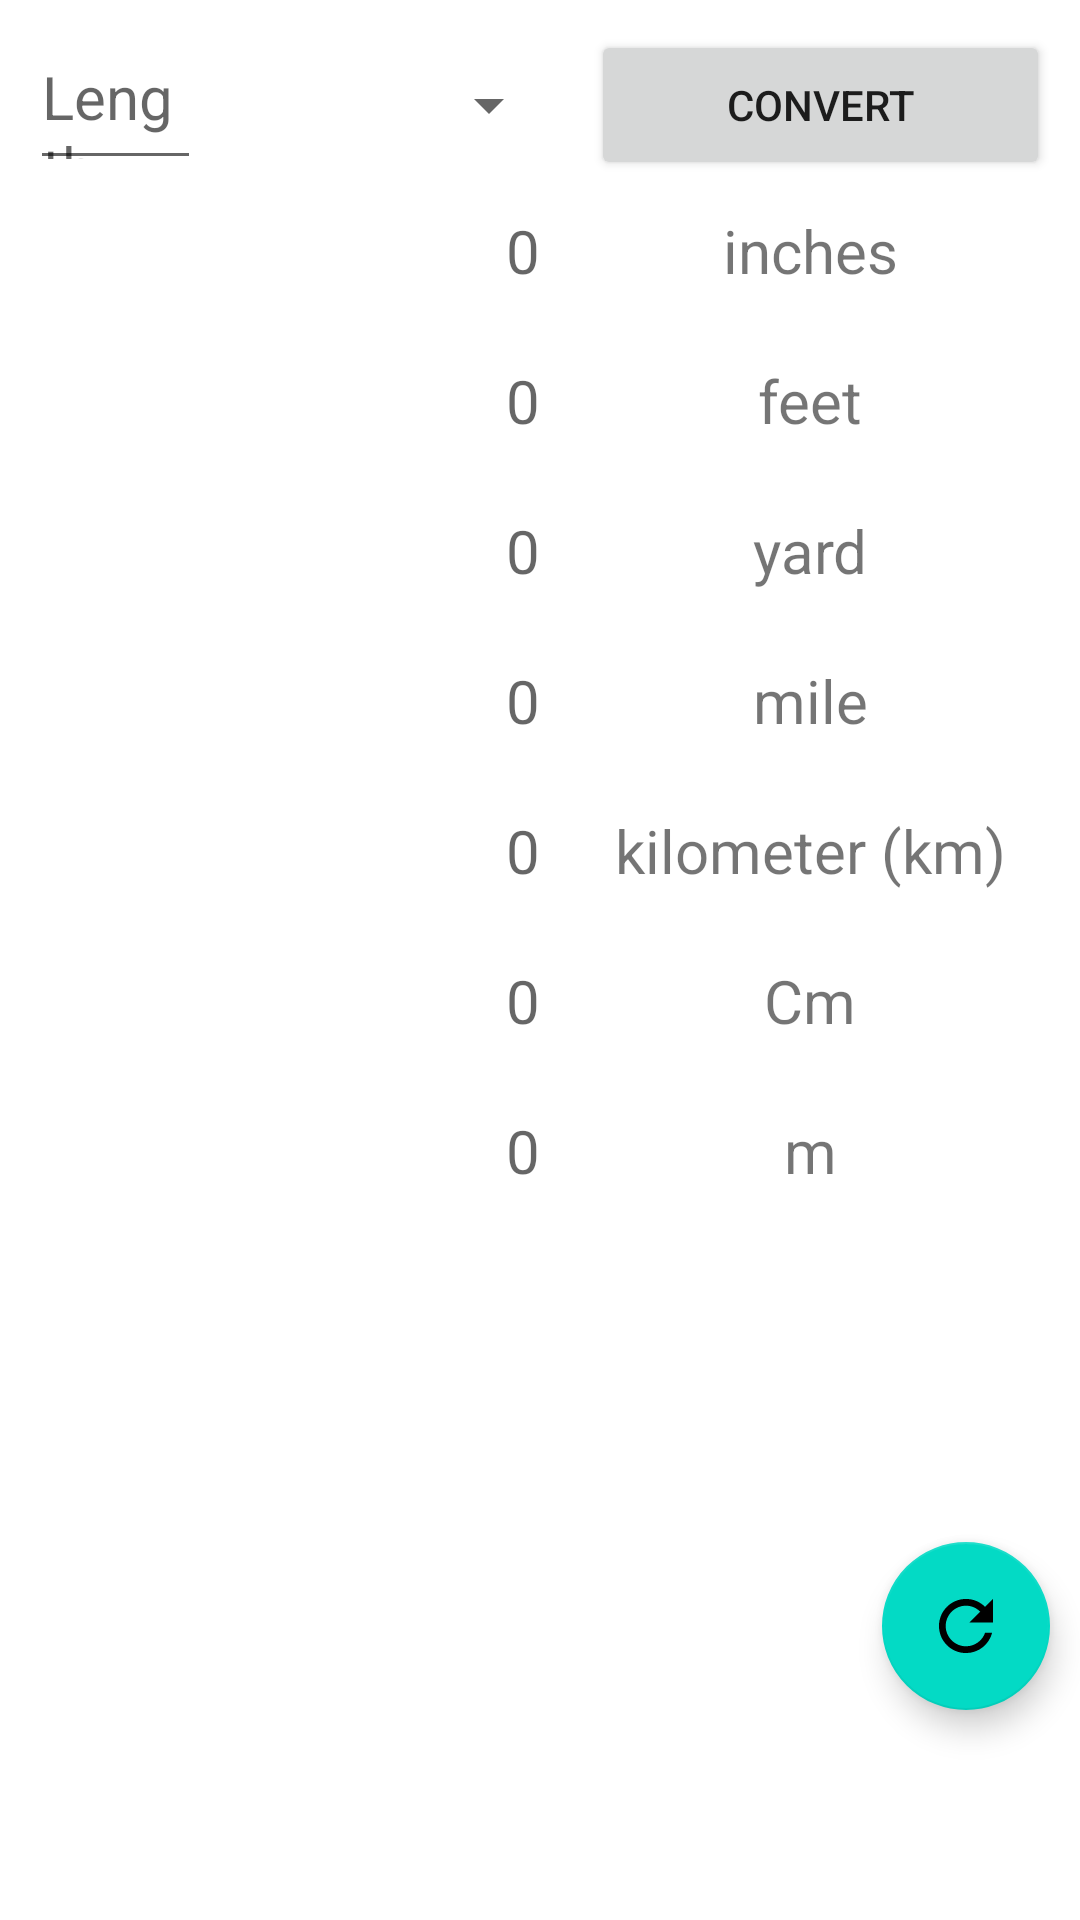

Reconstruct the res/layout file that produces this screen, plus the resources it refers to.
<!-- AndroidManifest.xml: application theme AppTheme -->
<!-- res/layout/fragment_length.xml -->
<?xml version="1.0" encoding="utf-8"?>
<androidx.constraintlayout.widget.ConstraintLayout xmlns:android="http://schemas.android.com/apk/res/android"
    xmlns:tools="http://schemas.android.com/tools"
    android:layout_width="match_parent"
    android:layout_height="match_parent"
    xmlns:app="http://schemas.android.com/apk/res-auto"
    tools:context=".LengthFragment">

    <EditText
        android:id="@+id/field1"
        android:layout_width="0dp"
        android:layout_height="50dp"
        android:textSize="20sp"
        android:layout_margin="10dp"
        android:hint="Length"
        app:layout_constraintTop_toTopOf="parent"
        app:layout_constraintEnd_toStartOf="@+id/unitSpin"
        app:layout_constraintBottom_toTopOf="@id/field2"
        app:layout_constraintStart_toStartOf="parent"
        />
    <Spinner
        android:id="@+id/unitSpin"
        android:layout_width="110dp"
        android:layout_height="50dp"
        android:layout_marginTop="10dp"
        android:textAlignment="textEnd"
        app:layout_constraintBottom_toTopOf="@id/text1"
        app:layout_constraintEnd_toStartOf="@id/buttonConvert"
        app:layout_constraintStart_toEndOf="@id/field1"
        app:layout_constraintTop_toTopOf="parent"
        app:layout_constraintVertical_bias="0.0" />

    <Button
        android:id="@+id/buttonConvert"
        android:layout_width="153dp"
        android:layout_height="50dp"
        android:text="Convert"
        android:layout_margin="10dp"
        app:layout_constraintBottom_toTopOf="@+id/text1"
        app:layout_constraintEnd_toEndOf="parent"
        app:layout_constraintStart_toEndOf="@id/unitSpin"
        app:layout_constraintTop_toTopOf="parent" />

    <TextView
        android:id="@+id/field2"
        android:layout_width="0dp"
        android:layout_height="50dp"
        android:hint="0"
        android:textSize="20sp"
        android:textAlignment="textEnd"
        app:layout_constraintBottom_toTopOf="@+id/field3"
        app:layout_constraintEnd_toStartOf="@+id/text1"
        app:layout_constraintStart_toStartOf="parent"
        app:layout_constraintTop_toBottomOf="@id/field1"
        />

    <TextView
        android:id="@+id/text1"
        android:layout_width="0dp"
        android:layout_height="50dp"
        android:text="inches"
        android:textSize="20sp"
        android:textAlignment="center"
        app:layout_constraintStart_toEndOf="@id/field2"
        app:layout_constraintTop_toBottomOf="@id/buttonConvert"
        app:layout_constraintBottom_toTopOf="@+id/text2"
        app:layout_constraintEnd_toEndOf="parent"/>

    <TextView
        android:id="@+id/field3"
        android:layout_width="0dp"
        android:layout_height="50dp"
        android:hint="0"
        android:textSize="20sp"
        android:textAlignment="textEnd"
        app:layout_constraintBottom_toTopOf="@+id/field4"
        app:layout_constraintEnd_toStartOf="@+id/text2"
        app:layout_constraintTop_toBottomOf="@id/field2"
        app:layout_constraintStart_toStartOf="parent"/>

    <TextView
        android:id="@+id/text2"
        android:layout_width="0dp"
        android:layout_height="50dp"
        android:text="feet"
        android:textSize="20sp"
        android:textAlignment="center"
        app:layout_constraintStart_toEndOf="@id/field3"
        app:layout_constraintTop_toBottomOf="@id/text1"
        app:layout_constraintBottom_toTopOf="@+id/text3"
        app:layout_constraintEnd_toEndOf="parent"/>

    <TextView
        android:id="@+id/field4"
        android:layout_width="0dp"
        android:layout_height="50dp"
        android:hint="0"
        android:textSize="20sp"
        android:textAlignment="textEnd"
        app:layout_constraintBottom_toTopOf="@+id/field5"
        app:layout_constraintEnd_toStartOf="@+id/text3"
        app:layout_constraintStart_toStartOf="parent"
        app:layout_constraintTop_toBottomOf="@id/field3"/>

    <TextView
        android:id="@+id/text3"
        android:layout_width="0dp"
        android:layout_height="50dp"
        android:text="yard"
        android:textSize="20sp"
        android:textAlignment="center"
        app:layout_constraintEnd_toEndOf="parent"
        app:layout_constraintStart_toEndOf="@id/field4"
        app:layout_constraintTop_toBottomOf="@id/text2"
        app:layout_constraintBottom_toTopOf="@id/text4"/>

    <TextView
        android:id="@+id/field5"
        android:layout_width="0dp"
        android:layout_height="50dp"
        android:hint="0"
        android:textSize="20sp"
        android:textAlignment="textEnd"
        app:layout_constraintBottom_toTopOf="@+id/field6"
        app:layout_constraintEnd_toStartOf="@+id/text4"
        app:layout_constraintStart_toStartOf="parent"
        app:layout_constraintTop_toBottomOf="@id/field4"/>

    <TextView
        android:id="@+id/text4"
        android:layout_width="0dp"
        android:layout_height="50dp"
        android:text="mile"
        android:textSize="20sp"
        android:textAlignment="center"
        app:layout_constraintEnd_toEndOf="parent"
        app:layout_constraintStart_toEndOf="@id/field5"
        app:layout_constraintTop_toBottomOf="@id/text3"
        app:layout_constraintBottom_toTopOf="@id/text5"/>

    <TextView
        android:id="@+id/field6"
        android:layout_width="0dp"
        android:layout_height="50dp"
        android:textSize="20sp"
        android:hint="0"
        android:textAlignment="textEnd"
        app:layout_constraintEnd_toStartOf="@+id/text5"
        app:layout_constraintStart_toStartOf="parent"
        app:layout_constraintBottom_toTopOf="@id/field7"
        app:layout_constraintTop_toBottomOf="@id/field5"/>

    <TextView
        android:id="@+id/text5"
        android:layout_width="0dp"
        android:layout_height="50dp"
        android:text="kilometer (km)"
        android:textSize="20sp"
        android:textAlignment="center"
        app:layout_constraintEnd_toEndOf="parent"
        app:layout_constraintStart_toEndOf="@id/field6"
        app:layout_constraintTop_toBottomOf="@id/text4"
        app:layout_constraintBottom_toTopOf="@id/text6"
        />
    <TextView
        android:id="@+id/field7"
        android:layout_width="0dp"
        android:layout_height="50dp"
        android:textSize="20sp"
        android:hint="0"
        android:textAlignment="textEnd"
        app:layout_constraintEnd_toStartOf="@+id/text5"
        app:layout_constraintStart_toStartOf="parent"
        app:layout_constraintBottom_toTopOf="@id/field8"
        app:layout_constraintTop_toBottomOf="@id/field6"/>

    <TextView
        android:id="@+id/text6"
        android:layout_width="0dp"
        android:layout_height="50dp"
        android:text="Cm"
        android:textSize="20sp"
        android:textAlignment="center"
        app:layout_constraintEnd_toEndOf="parent"
        app:layout_constraintStart_toEndOf="@id/field6"
        app:layout_constraintTop_toBottomOf="@id/text5"
        app:layout_constraintBottom_toTopOf="@id/text7"
        />
    <TextView
        android:id="@+id/field8"
        android:layout_width="0dp"
        android:layout_height="50dp"
        android:textSize="20sp"
        android:hint="0"
        android:textAlignment="textEnd"
        app:layout_constraintEnd_toStartOf="@+id/text6"
        app:layout_constraintStart_toStartOf="parent"
        app:layout_constraintTop_toBottomOf="@id/field7"/>

    <TextView
        android:id="@+id/text7"
        android:layout_width="0dp"
        android:layout_height="50dp"
        android:text="m"
        android:textSize="20sp"
        android:textAlignment="center"
        app:layout_constraintEnd_toEndOf="parent"
        app:layout_constraintStart_toEndOf="@id/field7"
        app:layout_constraintTop_toBottomOf="@id/text6"
        />
    <com.google.android.material.floatingactionbutton.FloatingActionButton
        android:layout_width="wrap_content"
        android:layout_height="wrap_content"
        android:id="@+id/refresh"
        android:layout_marginBottom="70dp"
        android:layout_marginRight="10dp"
        android:src="@drawable/ic_refresh"
        app:layout_constraintBottom_toBottomOf="parent"
        app:layout_constraintEnd_toEndOf="parent" />
</androidx.constraintlayout.widget.ConstraintLayout>
<!-- resources referenced by this layout -->
<resources>
  <!-- drawable ic_refresh (drawable-anydpi-v24) -->
  <vector xmlns:android="http://schemas.android.com/apk/res/android"
      android:width="24dp"
      android:height="24dp"
      android:viewportWidth="24"
      android:viewportHeight="24"
      android:tint="#161A33">
    <group android:scaleX="1.127451"
        android:scaleY="1.127451"
        android:translateX="-1.5294118"
        android:translateY="-1.5294118">
      <path
          android:fillColor="@android:color/white"
          android:pathData="M17.65,6.35C16.2,4.9 14.21,4 12,4c-4.42,0 -7.99,3.58 -7.99,8s3.57,8 7.99,8c3.73,0 6.84,-2.55 7.73,-6h-2.08c-0.82,2.33 -3.04,4 -5.65,4 -3.31,0 -6,-2.69 -6,-6s2.69,-6 6,-6c1.66,0 3.14,0.69 4.22,1.78L13,11h7V4l-2.35,2.35z"/>
    </group>
  </vector>
</resources>
